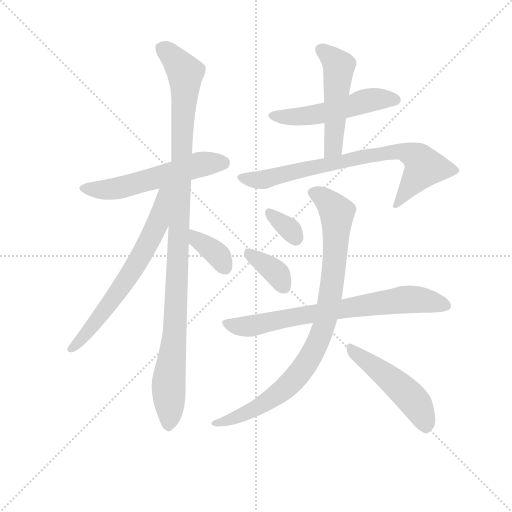
t = 0.00 s
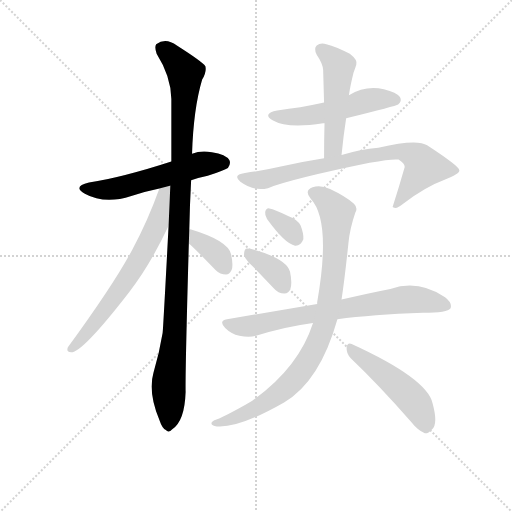
t = 1.89 s
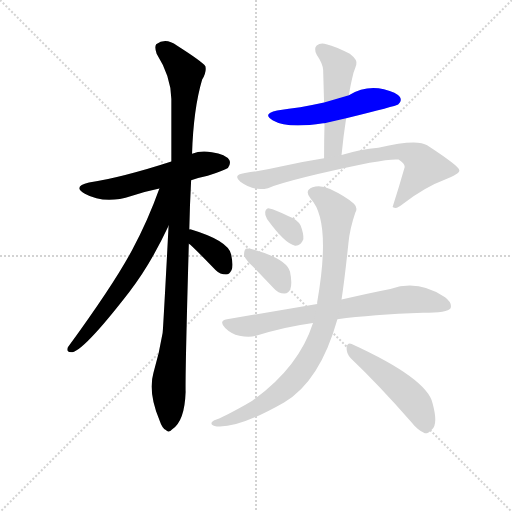
t = 3.79 s
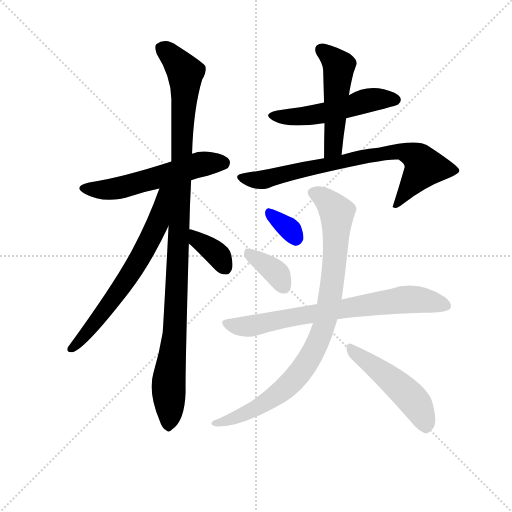
t = 5.68 s
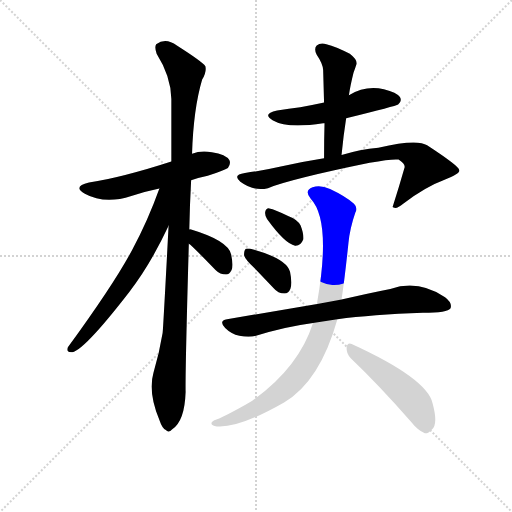
t = 7.57 s
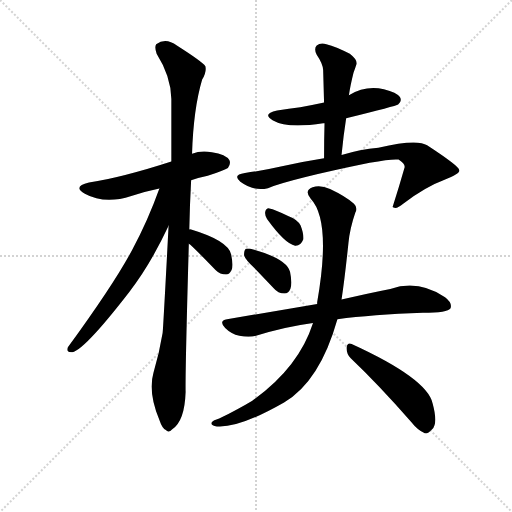
t = 9.46 s

The animated SVG that drew these frames (rendered in a browser with its animation timeline set to each time). Animation: 12 CSS @keyframes rules; one cycle of 9.46 s.

<svg version="1.1" viewBox="0 0 1024 1024" xmlns="http://www.w3.org/2000/svg">
  <g stroke="lightgray" stroke-dasharray="1,1" stroke-width="1" transform="scale(4, 4)">
    <line x1="0" y1="0" x2="256" y2="256"></line>
    <line x1="256" y1="0" x2="0" y2="256"></line>
    <line x1="128" y1="0" x2="128" y2="256"></line>
    <line x1="0" y1="128" x2="256" y2="128"></line>
  </g>
<g transform="scale(0.92, -0.92) translate(60, -900)">
   <style type="text/css">
    @keyframes keyframes0 {
      from {
       stroke: blue;
       stroke-dashoffset: 564;
       stroke-width: 128;
       }
       65% {
       animation-timing-function: step-end;
       stroke: blue;
       stroke-dashoffset: 0;
       stroke-width: 128;
       }
       to {
       stroke: black;
       stroke-width: 1024;
       }
       }
       #make-me-a-hanzi-animation-0 {
         animation: keyframes0 0.708984s both;
         animation-delay: 0.000000s;
         animation-timing-function: linear;
       }
    @keyframes keyframes1 {
      from {
       stroke: blue;
       stroke-dashoffset: 1096;
       stroke-width: 128;
       }
       78% {
       animation-timing-function: step-end;
       stroke: blue;
       stroke-dashoffset: 0;
       stroke-width: 128;
       }
       to {
       stroke: black;
       stroke-width: 1024;
       }
       }
       #make-me-a-hanzi-animation-1 {
         animation: keyframes1 1.141927s both;
         animation-delay: 0.708984s;
         animation-timing-function: linear;
       }
    @keyframes keyframes2 {
      from {
       stroke: blue;
       stroke-dashoffset: 668;
       stroke-width: 128;
       }
       68% {
       animation-timing-function: step-end;
       stroke: blue;
       stroke-dashoffset: 0;
       stroke-width: 128;
       }
       to {
       stroke: black;
       stroke-width: 1024;
       }
       }
       #make-me-a-hanzi-animation-2 {
         animation: keyframes2 0.793620s both;
         animation-delay: 1.850911s;
         animation-timing-function: linear;
       }
    @keyframes keyframes3 {
      from {
       stroke: blue;
       stroke-dashoffset: 363;
       stroke-width: 128;
       }
       54% {
       animation-timing-function: step-end;
       stroke: blue;
       stroke-dashoffset: 0;
       stroke-width: 128;
       }
       to {
       stroke: black;
       stroke-width: 1024;
       }
       }
       #make-me-a-hanzi-animation-3 {
         animation: keyframes3 0.545410s both;
         animation-delay: 2.644531s;
         animation-timing-function: linear;
       }
    @keyframes keyframes4 {
      from {
       stroke: blue;
       stroke-dashoffset: 525;
       stroke-width: 128;
       }
       63% {
       animation-timing-function: step-end;
       stroke: blue;
       stroke-dashoffset: 0;
       stroke-width: 128;
       }
       to {
       stroke: black;
       stroke-width: 1024;
       }
       }
       #make-me-a-hanzi-animation-4 {
         animation: keyframes4 0.677246s both;
         animation-delay: 3.189941s;
         animation-timing-function: linear;
       }
    @keyframes keyframes5 {
      from {
       stroke: blue;
       stroke-dashoffset: 506;
       stroke-width: 128;
       }
       62% {
       animation-timing-function: step-end;
       stroke: blue;
       stroke-dashoffset: 0;
       stroke-width: 128;
       }
       to {
       stroke: black;
       stroke-width: 1024;
       }
       }
       #make-me-a-hanzi-animation-5 {
         animation: keyframes5 0.661784s both;
         animation-delay: 3.867188s;
         animation-timing-function: linear;
       }
    @keyframes keyframes6 {
      from {
       stroke: blue;
       stroke-dashoffset: 776;
       stroke-width: 128;
       }
       72% {
       animation-timing-function: step-end;
       stroke: blue;
       stroke-dashoffset: 0;
       stroke-width: 128;
       }
       to {
       stroke: black;
       stroke-width: 1024;
       }
       }
       #make-me-a-hanzi-animation-6 {
         animation: keyframes6 0.881510s both;
         animation-delay: 4.528971s;
         animation-timing-function: linear;
       }
    @keyframes keyframes7 {
      from {
       stroke: blue;
       stroke-dashoffset: 333;
       stroke-width: 128;
       }
       52% {
       animation-timing-function: step-end;
       stroke: blue;
       stroke-dashoffset: 0;
       stroke-width: 128;
       }
       to {
       stroke: black;
       stroke-width: 1024;
       }
       }
       #make-me-a-hanzi-animation-7 {
         animation: keyframes7 0.520996s both;
         animation-delay: 5.410482s;
         animation-timing-function: linear;
       }
    @keyframes keyframes8 {
      from {
       stroke: blue;
       stroke-dashoffset: 367;
       stroke-width: 128;
       }
       54% {
       animation-timing-function: step-end;
       stroke: blue;
       stroke-dashoffset: 0;
       stroke-width: 128;
       }
       to {
       stroke: black;
       stroke-width: 1024;
       }
       }
       #make-me-a-hanzi-animation-8 {
         animation: keyframes8 0.548665s both;
         animation-delay: 5.931478s;
         animation-timing-function: linear;
       }
    @keyframes keyframes9 {
      from {
       stroke: blue;
       stroke-dashoffset: 742;
       stroke-width: 128;
       }
       71% {
       animation-timing-function: step-end;
       stroke: blue;
       stroke-dashoffset: 0;
       stroke-width: 128;
       }
       to {
       stroke: black;
       stroke-width: 1024;
       }
       }
       #make-me-a-hanzi-animation-9 {
         animation: keyframes9 0.853841s both;
         animation-delay: 6.480143s;
         animation-timing-function: linear;
       }
    @keyframes keyframes10 {
      from {
       stroke: blue;
       stroke-dashoffset: 905;
       stroke-width: 128;
       }
       75% {
       animation-timing-function: step-end;
       stroke: blue;
       stroke-dashoffset: 0;
       stroke-width: 128;
       }
       to {
       stroke: black;
       stroke-width: 1024;
       }
       }
       #make-me-a-hanzi-animation-10 {
         animation: keyframes10 0.986491s both;
         animation-delay: 7.333984s;
         animation-timing-function: linear;
       }
    @keyframes keyframes11 {
      from {
       stroke: blue;
       stroke-dashoffset: 495;
       stroke-width: 128;
       }
       62% {
       animation-timing-function: step-end;
       stroke: blue;
       stroke-dashoffset: 0;
       stroke-width: 128;
       }
       to {
       stroke: black;
       stroke-width: 1024;
       }
       }
       #make-me-a-hanzi-animation-11 {
         animation: keyframes11 0.652832s both;
         animation-delay: 8.320475s;
         animation-timing-function: linear;
       }
</style>
<path d="M 355.5 508.0 Q 371.5 514.0 391.5 518.0 Q 428.5 530.0 435.5 535.0 Q 442.5 544.0 438.5 552.0 Q 431.5 564.0 400.5 569.0 Q 376.5 573.0 357.5 566.0 L 312.5 549.0 Q 207.5 515.0 133.5 503.0 Q 96.5 494.0 124.5 479.0 Q 167.5 455.0 225.5 474.0 Q 253.5 483.0 286.5 490.0 L 355.5 508.0 Z" fill="lightgray"></path> 
<path d="M 351.5 401.0 Q 352.5 452.0 355.5 508.0 L 357.5 566.0 Q 360.5 663.0 379.5 727.0 Q 389.5 743.0 386.5 756.0 Q 379.5 766.0 324.5 801.0 Q 300.5 819.0 279.5 804.0 Q 275.5 798.0 280.5 783.0 Q 311.5 734.0 312.5 685.0 L 312.5 549.0 L 306.5 409.0 Q 294.5 181.0 293.5 176.0 Q 286.5 133.0 273.5 89.0 Q 261.5 47.0 286.5 -13.0 Q 292.5 -31.0 300.5 -35.0 Q 306.5 -42.0 314.5 -33.0 Q 341.5 -15.0 343.5 48.0 Q 342.5 88.0 350.5 370.0 L 351.5 401.0 Z" fill="lightgray"></path> 
<path d="M 286.5 490.0 Q 261.5 420.0 227.5 357.0 Q 187.5 282.0 87.5 145.0 Q 83.5 135.0 94.5 134.0 Q 119.5 134.0 221.5 266.0 Q 266.5 324.0 306.5 409.0 C 359.5 519.0 298.5 522.0 286.5 490.0 Z" fill="lightgray"></path> 
<path d="M 350.5 370.0 Q 356.5 367.0 408.5 313.0 Q 418.5 303.0 431.5 303.0 Q 438.5 303.0 443.5 313.0 Q 447.5 323.0 442.5 347.0 Q 435.5 377.0 355.5 401.0 Q 352.5 402.0 351.5 401.0 C 321.5 402.0 326.5 388.0 350.5 370.0 Z" fill="lightgray"></path> 
<path d="M 644.5 677.0 Q 640.5 677.0 639.5 676.0 Q 594.5 666.0 542.5 660.0 Q 508.5 653.0 533.5 638.0 Q 564.5 620.0 642.5 632.0 L 645.5 632.0 L 692.5 643.0 Q 801.5 670.0 805.5 673.0 Q 814.5 680.0 809.5 689.0 Q 802.5 699.0 774.5 706.0 Q 734.5 715.0 698.5 693.0 L 644.5 677.0 Z" fill="lightgray"></path> 
<path d="M 698.5 693.0 Q 701.5 714.0 708.5 742.0 Q 712.5 752.0 714.5 759.0 Q 718.5 769.0 700.5 783.0 Q 670.5 799.0 649.5 804.0 Q 636.5 808.0 628.5 801.0 Q 621.5 794.0 628.5 781.0 Q 641.5 762.0 642.5 748.0 L 644.5 677.0 L 645.5 632.0 Q 644.5 596.0 644.5 556.0 C 644.5 526.0 679.5 533.0 682.5 563.0 Q 686.5 605.0 692.5 643.0 L 698.5 693.0 Z" fill="lightgray"></path> 
<path d="M 644.5 556.0 Q 599.5 549.0 550.5 538.0 Q 511.5 529.0 472.5 524.0 Q 444.5 520.0 462.5 505.0 Q 492.5 483.0 522.5 491.0 Q 577.5 512.0 743.5 546.0 Q 792.5 555.0 806.5 553.0 Q 821.5 543.0 819.5 536.0 Q 807.5 494.0 793.5 450.0 L 795.5 449.0 Q 802.5 445.0 816.5 457.0 Q 865.5 494.0 906.5 509.0 Q 940.5 522.0 938.5 530.0 Q 937.5 539.0 868.5 584.0 Q 847.5 599.0 762.5 579.0 Q 723.5 576.0 682.5 563.0 L 644.5 556.0 Z" fill="lightgray"></path> 
<path d="M 520.5 424.0 Q 559.5 370.0 581.5 366.0 Q 593.5 365.0 599.5 380.0 Q 600.5 392.0 593.5 410.0 Q 586.5 423.0 567.5 430.0 Q 537.5 445.0 525.5 447.0 Q 518.5 448.0 516.5 439.0 Q 515.5 432.0 520.5 424.0 Z" fill="lightgray"></path> 
<path d="M 493.5 317.0 L 534.5 274.0 Q 544.5 262.0 558.5 262.0 Q 567.5 262.0 571.5 273.0 Q 575.5 285.0 570.5 309.0 Q 563.5 337.0 492.5 357.0 Q 479.5 361.0 474.5 359.0 Q 470.5 356.0 470.5 345.0 Q 473.5 335.0 493.5 317.0 Z" fill="lightgray"></path> 
<path d="M 673.5 206.0 Q 748.5 216.0 859.5 220.0 Q 913.5 220.0 919.5 230.0 Q 923.5 242.0 907.5 254.0 Q 849.5 293.0 788.5 272.0 Q 742.5 263.0 682.5 249.0 L 629.5 239.0 L 433.5 206.0 Q 414.5 203.0 429.5 187.0 Q 442.5 174.0 460.5 170.0 Q 481.5 166.0 496.5 170.0 Q 554.5 189.0 620.5 198.0 L 673.5 206.0 Z" fill="lightgray"></path> 
<path d="M 620.5 198.0 Q 589.5 101.0 488.5 29.0 Q 458.5 11.0 416.5 -10.0 Q 403.5 -14.0 400.5 -18.0 Q 396.5 -24.0 411.5 -27.0 Q 459.5 -31.0 557.5 25.0 Q 635.5 71.0 673.5 206.0 L 682.5 249.0 Q 689.5 295.0 697.5 372.0 Q 700.5 403.0 712.5 438.0 Q 718.5 448.0 709.5 457.0 Q 691.5 473.0 657.5 489.0 Q 636.5 499.0 619.5 493.0 Q 600.5 486.0 615.5 468.0 Q 660.5 420.0 629.5 243.0 L 629.5 239.0 L 620.5 198.0 Z" fill="lightgray"></path> 
<path d="M 702.5 121.0 Q 762.5 64.0 833.5 -17.0 Q 848.5 -36.0 863.5 -42.0 Q 870.5 -43.0 879.5 -33.0 Q 892.5 -21.0 880.5 23.0 Q 868.5 77.0 704.5 152.0 Q 695.5 156.0 693.5 145.0 Q 692.5 132.0 702.5 121.0 Z" fill="lightgray"></path> 
      <clipPath id="make-me-a-hanzi-clip-0">
      <path d="M 355.5 508.0 Q 371.5 514.0 391.5 518.0 Q 428.5 530.0 435.5 535.0 Q 442.5 544.0 438.5 552.0 Q 431.5 564.0 400.5 569.0 Q 376.5 573.0 357.5 566.0 L 312.5 549.0 Q 207.5 515.0 133.5 503.0 Q 96.5 494.0 124.5 479.0 Q 167.5 455.0 225.5 474.0 Q 253.5 483.0 286.5 490.0 L 355.5 508.0 Z" fill="lightgray"></path>
      </clipPath>
      <path clip-path="url(#make-me-a-hanzi-clip-0)" d="M 125.5 492.0 L 148.5 487.0 L 197.5 491.0 L 370.5 542.0 L 425.5 545.0 " fill="none" id="make-me-a-hanzi-animation-0" stroke-dasharray="436 872" stroke-linecap="round"></path>

      <clipPath id="make-me-a-hanzi-clip-1">
      <path d="M 351.5 401.0 Q 352.5 452.0 355.5 508.0 L 357.5 566.0 Q 360.5 663.0 379.5 727.0 Q 389.5 743.0 386.5 756.0 Q 379.5 766.0 324.5 801.0 Q 300.5 819.0 279.5 804.0 Q 275.5 798.0 280.5 783.0 Q 311.5 734.0 312.5 685.0 L 312.5 549.0 L 306.5 409.0 Q 294.5 181.0 293.5 176.0 Q 286.5 133.0 273.5 89.0 Q 261.5 47.0 286.5 -13.0 Q 292.5 -31.0 300.5 -35.0 Q 306.5 -42.0 314.5 -33.0 Q 341.5 -15.0 343.5 48.0 Q 342.5 88.0 350.5 370.0 L 351.5 401.0 Z" fill="lightgray"></path>
      </clipPath>
      <path clip-path="url(#make-me-a-hanzi-clip-1)" d="M 291.5 797.0 L 342.5 742.0 L 322.5 219.0 L 306.5 67.0 L 305.5 -22.0 " fill="none" id="make-me-a-hanzi-animation-1" stroke-dasharray="968 1936" stroke-linecap="round"></path>

      <clipPath id="make-me-a-hanzi-clip-2">
      <path d="M 286.5 490.0 Q 261.5 420.0 227.5 357.0 Q 187.5 282.0 87.5 145.0 Q 83.5 135.0 94.5 134.0 Q 119.5 134.0 221.5 266.0 Q 266.5 324.0 306.5 409.0 C 359.5 519.0 298.5 522.0 286.5 490.0 Z" fill="lightgray"></path>
      </clipPath>
      <path clip-path="url(#make-me-a-hanzi-clip-2)" d="M 305.5 489.0 L 295.5 479.0 L 281.5 411.0 L 224.5 306.0 L 134.5 182.0 L 95.5 142.0 " fill="none" id="make-me-a-hanzi-animation-2" stroke-dasharray="540 1080" stroke-linecap="round"></path>

      <clipPath id="make-me-a-hanzi-clip-3">
      <path d="M 350.5 370.0 Q 356.5 367.0 408.5 313.0 Q 418.5 303.0 431.5 303.0 Q 438.5 303.0 443.5 313.0 Q 447.5 323.0 442.5 347.0 Q 435.5 377.0 355.5 401.0 Q 352.5 402.0 351.5 401.0 C 321.5 402.0 326.5 388.0 350.5 370.0 Z" fill="lightgray"></path>
      </clipPath>
      <path clip-path="url(#make-me-a-hanzi-clip-3)" d="M 353.5 393.0 L 411.5 348.0 L 428.5 319.0 " fill="none" id="make-me-a-hanzi-animation-3" stroke-dasharray="235 470" stroke-linecap="round"></path>

      <clipPath id="make-me-a-hanzi-clip-4">
      <path d="M 644.5 677.0 Q 640.5 677.0 639.5 676.0 Q 594.5 666.0 542.5 660.0 Q 508.5 653.0 533.5 638.0 Q 564.5 620.0 642.5 632.0 L 645.5 632.0 L 692.5 643.0 Q 801.5 670.0 805.5 673.0 Q 814.5 680.0 809.5 689.0 Q 802.5 699.0 774.5 706.0 Q 734.5 715.0 698.5 693.0 L 644.5 677.0 Z" fill="lightgray"></path>
      </clipPath>
      <path clip-path="url(#make-me-a-hanzi-clip-4)" d="M 535.5 650.0 L 564.5 645.0 L 609.5 648.0 L 739.5 682.0 L 799.5 683.0 " fill="none" id="make-me-a-hanzi-animation-4" stroke-dasharray="397 794" stroke-linecap="round"></path>

      <clipPath id="make-me-a-hanzi-clip-5">
      <path d="M 698.5 693.0 Q 701.5 714.0 708.5 742.0 Q 712.5 752.0 714.5 759.0 Q 718.5 769.0 700.5 783.0 Q 670.5 799.0 649.5 804.0 Q 636.5 808.0 628.5 801.0 Q 621.5 794.0 628.5 781.0 Q 641.5 762.0 642.5 748.0 L 644.5 677.0 L 645.5 632.0 Q 644.5 596.0 644.5 556.0 C 644.5 526.0 679.5 533.0 682.5 563.0 Q 686.5 605.0 692.5 643.0 L 698.5 693.0 Z" fill="lightgray"></path>
      </clipPath>
      <path clip-path="url(#make-me-a-hanzi-clip-5)" d="M 638.5 792.0 L 676.5 757.0 L 665.5 586.0 L 649.5 564.0 " fill="none" id="make-me-a-hanzi-animation-5" stroke-dasharray="378 756" stroke-linecap="round"></path>

      <clipPath id="make-me-a-hanzi-clip-6">
      <path d="M 644.5 556.0 Q 599.5 549.0 550.5 538.0 Q 511.5 529.0 472.5 524.0 Q 444.5 520.0 462.5 505.0 Q 492.5 483.0 522.5 491.0 Q 577.5 512.0 743.5 546.0 Q 792.5 555.0 806.5 553.0 Q 821.5 543.0 819.5 536.0 Q 807.5 494.0 793.5 450.0 L 795.5 449.0 Q 802.5 445.0 816.5 457.0 Q 865.5 494.0 906.5 509.0 Q 940.5 522.0 938.5 530.0 Q 937.5 539.0 868.5 584.0 Q 847.5 599.0 762.5 579.0 Q 723.5 576.0 682.5 563.0 L 644.5 556.0 Z" fill="lightgray"></path>
      </clipPath>
      <path clip-path="url(#make-me-a-hanzi-clip-6)" d="M 466.5 515.0 L 502.5 508.0 L 719.5 558.0 L 816.5 570.0 L 843.5 560.0 L 862.5 537.0 L 806.5 459.0 L 798.5 457.0 " fill="none" id="make-me-a-hanzi-animation-6" stroke-dasharray="648 1296" stroke-linecap="round"></path>

      <clipPath id="make-me-a-hanzi-clip-7">
      <path d="M 520.5 424.0 Q 559.5 370.0 581.5 366.0 Q 593.5 365.0 599.5 380.0 Q 600.5 392.0 593.5 410.0 Q 586.5 423.0 567.5 430.0 Q 537.5 445.0 525.5 447.0 Q 518.5 448.0 516.5 439.0 Q 515.5 432.0 520.5 424.0 Z" fill="lightgray"></path>
      </clipPath>
      <path clip-path="url(#make-me-a-hanzi-clip-7)" d="M 527.5 435.0 L 568.5 403.0 L 582.5 382.0 " fill="none" id="make-me-a-hanzi-animation-7" stroke-dasharray="205 410" stroke-linecap="round"></path>

      <clipPath id="make-me-a-hanzi-clip-8">
      <path d="M 493.5 317.0 L 534.5 274.0 Q 544.5 262.0 558.5 262.0 Q 567.5 262.0 571.5 273.0 Q 575.5 285.0 570.5 309.0 Q 563.5 337.0 492.5 357.0 Q 479.5 361.0 474.5 359.0 Q 470.5 356.0 470.5 345.0 Q 473.5 335.0 493.5 317.0 Z" fill="lightgray"></path>
      </clipPath>
      <path clip-path="url(#make-me-a-hanzi-clip-8)" d="M 478.5 350.0 L 544.5 303.0 L 557.5 276.0 " fill="none" id="make-me-a-hanzi-animation-8" stroke-dasharray="239 478" stroke-linecap="round"></path>

      <clipPath id="make-me-a-hanzi-clip-9">
      <path d="M 673.5 206.0 Q 748.5 216.0 859.5 220.0 Q 913.5 220.0 919.5 230.0 Q 923.5 242.0 907.5 254.0 Q 849.5 293.0 788.5 272.0 Q 742.5 263.0 682.5 249.0 L 629.5 239.0 L 433.5 206.0 Q 414.5 203.0 429.5 187.0 Q 442.5 174.0 460.5 170.0 Q 481.5 166.0 496.5 170.0 Q 554.5 189.0 620.5 198.0 L 673.5 206.0 Z" fill="lightgray"></path>
      </clipPath>
      <path clip-path="url(#make-me-a-hanzi-clip-9)" d="M 432.5 196.0 L 469.5 190.0 L 497.5 193.0 L 564.5 209.0 L 827.5 249.0 L 911.5 235.0 " fill="none" id="make-me-a-hanzi-animation-9" stroke-dasharray="614 1228" stroke-linecap="round"></path>

      <clipPath id="make-me-a-hanzi-clip-10">
      <path d="M 620.5 198.0 Q 589.5 101.0 488.5 29.0 Q 458.5 11.0 416.5 -10.0 Q 403.5 -14.0 400.5 -18.0 Q 396.5 -24.0 411.5 -27.0 Q 459.5 -31.0 557.5 25.0 Q 635.5 71.0 673.5 206.0 L 682.5 249.0 Q 689.5 295.0 697.5 372.0 Q 700.5 403.0 712.5 438.0 Q 718.5 448.0 709.5 457.0 Q 691.5 473.0 657.5 489.0 Q 636.5 499.0 619.5 493.0 Q 600.5 486.0 615.5 468.0 Q 660.5 420.0 629.5 243.0 L 629.5 239.0 L 620.5 198.0 Z" fill="lightgray"></path>
      </clipPath>
      <path clip-path="url(#make-me-a-hanzi-clip-10)" d="M 621.5 480.0 L 643.5 469.0 L 672.5 437.0 L 662.5 284.0 L 651.5 218.0 L 635.5 168.0 L 600.5 101.0 L 559.5 55.0 L 474.5 1.0 L 407.5 -21.0 " fill="none" id="make-me-a-hanzi-animation-10" stroke-dasharray="777 1554" stroke-linecap="round"></path>

      <clipPath id="make-me-a-hanzi-clip-11">
      <path d="M 702.5 121.0 Q 762.5 64.0 833.5 -17.0 Q 848.5 -36.0 863.5 -42.0 Q 870.5 -43.0 879.5 -33.0 Q 892.5 -21.0 880.5 23.0 Q 868.5 77.0 704.5 152.0 Q 695.5 156.0 693.5 145.0 Q 692.5 132.0 702.5 121.0 Z" fill="lightgray"></path>
      </clipPath>
      <path clip-path="url(#make-me-a-hanzi-clip-11)" d="M 704.5 140.0 L 832.5 36.0 L 860.5 -7.0 L 864.5 -29.0 " fill="none" id="make-me-a-hanzi-animation-11" stroke-dasharray="367 734" stroke-linecap="round"></path>

</g>
</svg>
